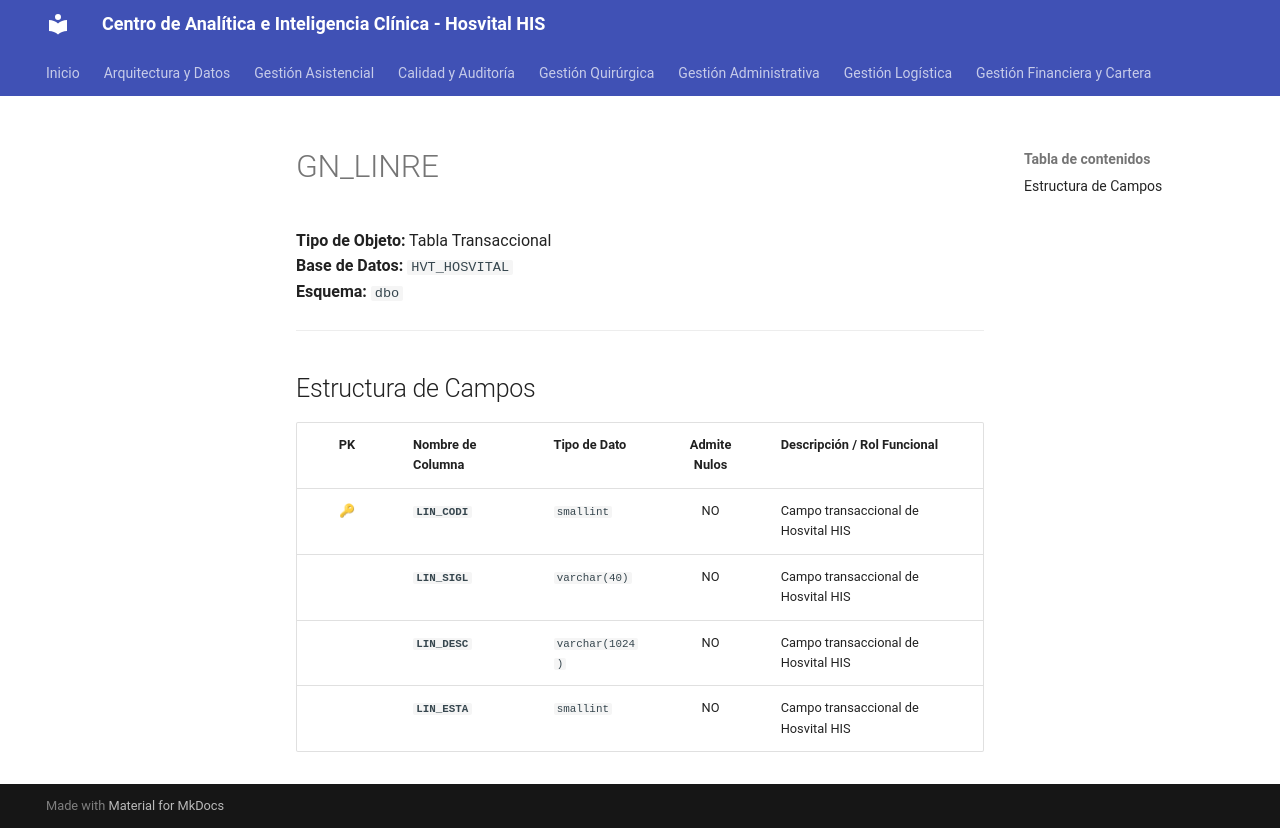

repository: SoporteSaludtech/superset-docs · page: diccionario-general/GN_LINRE/index.html · generator: mkdocs

# GN_LINRE

**Tipo de Objeto:** Tabla Transaccional  
**Base de Datos:** `HVT_HOSVITAL`  
**Esquema:** `dbo`

---

## Estructura de Campos

| PK | Nombre de Columna | Tipo de Dato | Admite Nulos | Descripción / Rol Funcional |
| :-: | :--- | :--- | :-: | :--- |
| 🔑 | **`LIN_CODI`** | `smallint` | NO | Campo transaccional de Hosvital HIS |
|  | **`LIN_SIGL`** | `varchar(40)` | NO | Campo transaccional de Hosvital HIS |
|  | **`LIN_DESC`** | `varchar(1024)` | NO | Campo transaccional de Hosvital HIS |
|  | **`LIN_ESTA`** | `smallint` | NO | Campo transaccional de Hosvital HIS |
